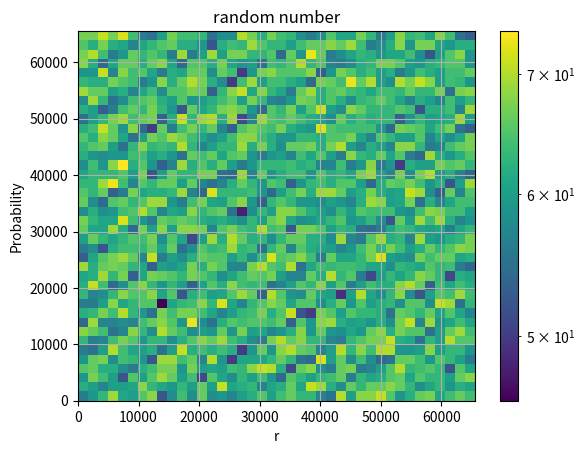

Write Python code to recreate this figure. (Note: this script raises an exception after producing the figure.)
random = 0
def rand_ak( random):
    a = 5
    c = 319
    m = 65537
    
    random = (a*random + c) % m
    
    return random

import matplotlib.pyplot as plt
import numpy as np

x = []
r = 1
for i in range(100000):
    r = rand_ak(r)
    x.append(r)

# the histogram of the data
plt.hist(x, 100, facecolor='g', alpha=0.75)
plt.xlabel('r')
plt.ylabel('Probability')
plt.title('random number')
plt.axis([0, 60000, 0, 1100])
plt.grid(True)
plt.show()

from matplotlib.colors import LogNorm
import matplotlib.pyplot as plt
import numpy as np

x = []
y = []
rx = 1
ry = 0
for i in range(100000):
    rx = rand_ak(rx)
    ry = rand_ak(ry)
    x.append(rx)
    y.append(ry)

plt.xlabel('r')
plt.ylabel('Probability')
plt.title('random number')

plt.hist2d(x, y, bins=40, norm=LogNorm())
plt.colorbar()
plt.show()

from ROOT import TChain, TFile, TRandom3

rand = TRandom3(0)
x = []
for i in range(100000):
    r = rand.Uniform(0,60000)
    x.append(r)
    

# the histogram of the data
plt.hist(x, 100, facecolor='g', alpha=0.75)

plt.xlabel('r')
plt.ylabel('Probability')
plt.title('random number')
plt.axis([10000, 60000, 0, 1100])
plt.grid(True)
plt.show()

from ROOT import TChain, TFile, TRandom3

randx = TRandom3(0)
randy = TRandom3(1)
x = []
y = []
for i in range(100000):
    rx = randx.Uniform(0,60000)
    ry = randy.Uniform(0,60000)
    x.append(rx)
    y.append(ry)

plt.xlabel('r')
plt.ylabel('Probability')
plt.title('random number')

plt.hist2d(x, y, bins=40, norm=LogNorm())
plt.colorbar()
plt.show()





